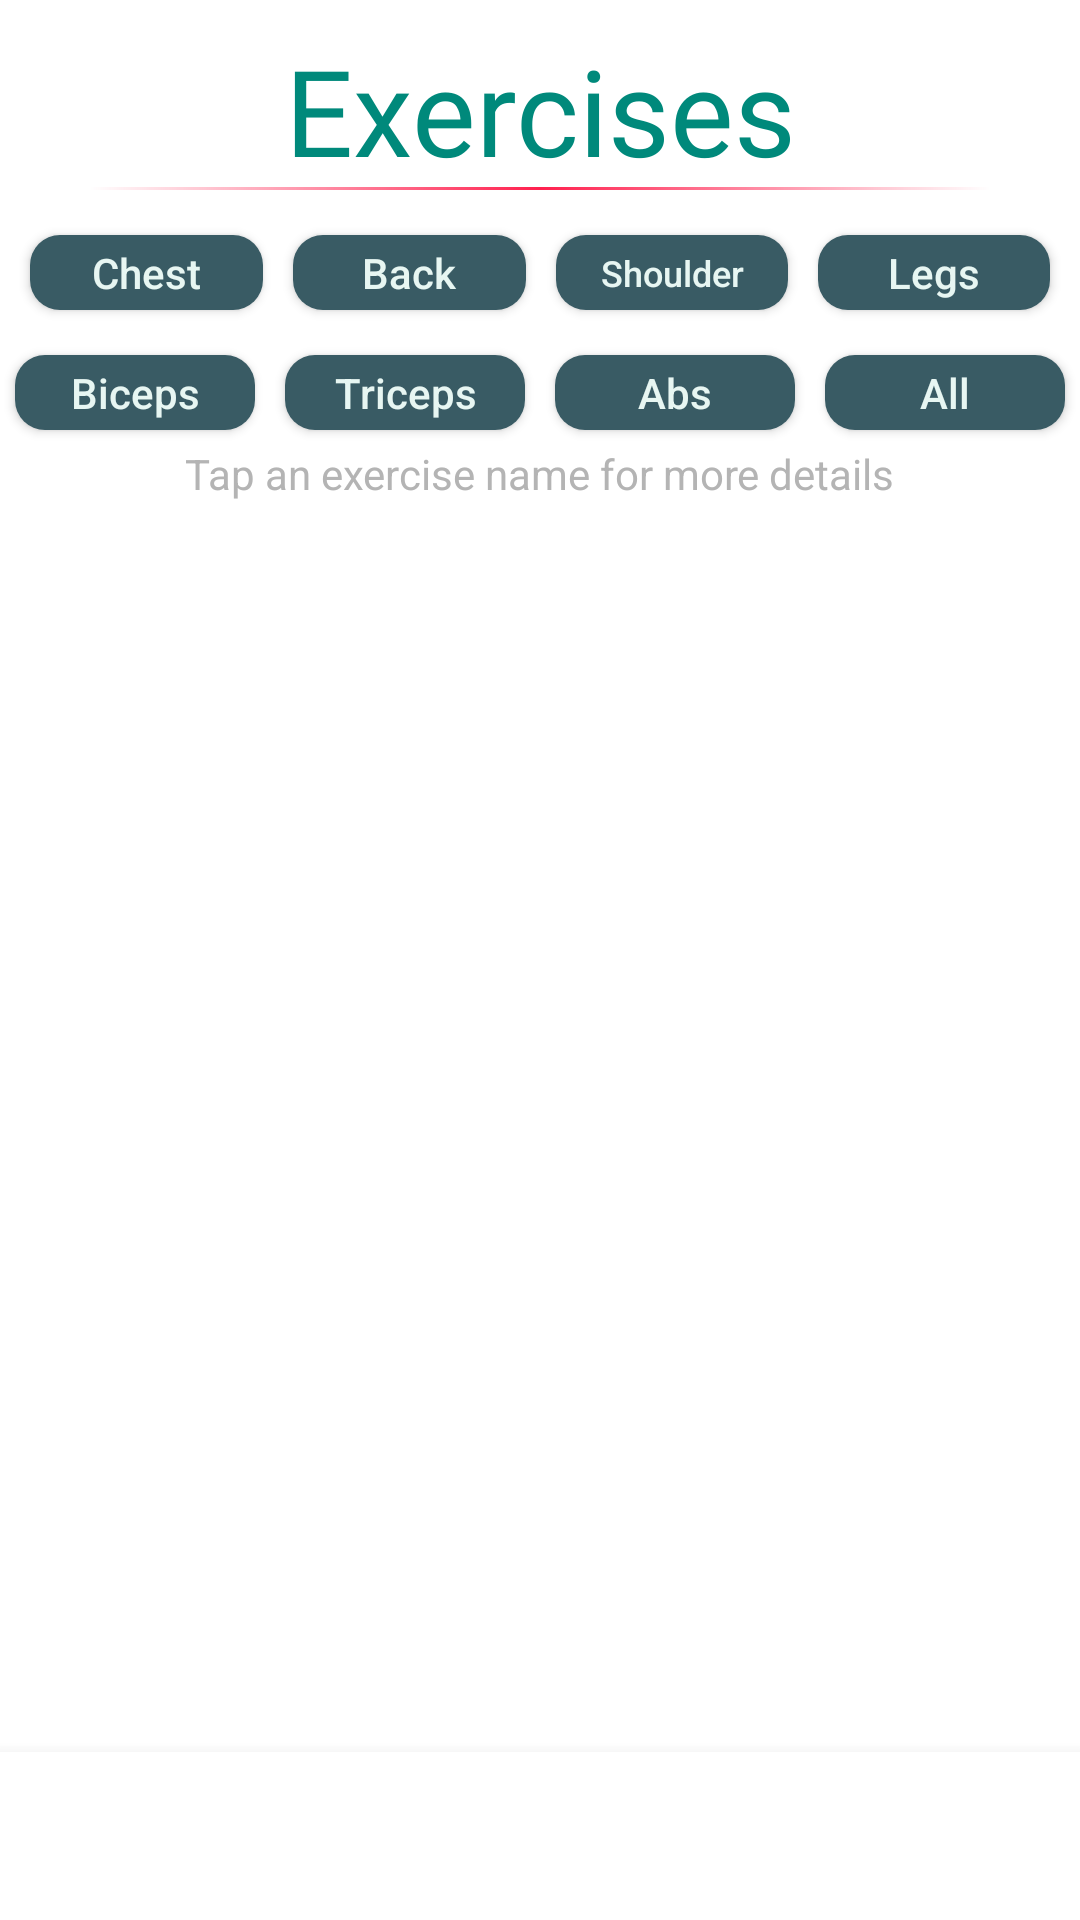

This screen was rendered from an Android layout file. Write that file and the resources it references.
<!-- AndroidManifest.xml: application theme Theme.GymBro -->
<!-- res/layout/fragment_exercises.xml -->
<?xml version="1.0" encoding="utf-8"?>
<androidx.constraintlayout.widget.ConstraintLayout xmlns:android="http://schemas.android.com/apk/res/android"
    xmlns:app="http://schemas.android.com/apk/res-auto"
    xmlns:tools="http://schemas.android.com/tools"
    android:layout_width="match_parent"
    android:layout_height="match_parent"
    android:background="@color/white"
    android:layout_gravity="top"
    tools:context=".Fragments.exercisesFragment">


    <TextView
        android:id="@+id/workouts_fragment_title_LBL"
        android:layout_width="match_parent"
        android:gravity="center"
        android:layout_height="wrap_content"
        android:layout_margin="10dp"
        android:fontFamily="@font/oldsport2"
        android:text="Exercises"
        android:textColor="#00897B"
        android:textSize="40dp"
        android:elevation="20dp"
        app:layout_constraintEnd_toEndOf="parent"
        app:layout_constraintStart_toStartOf="parent"
        app:layout_constraintTop_toTopOf="parent" />
    <TextView
        android:id="@+id/tap_to_LBL"
        android:layout_width="wrap_content"
        android:layout_height="wrap_content"
        android:textColor="#B4B4B4"
        android:text="Tap an exercise name for more details"
        app:layout_constraintTop_toBottomOf="@id/muscle_groups_buttons2"
        app:layout_constraintBottom_toTopOf="@id/exercises_RecyclerView"
        app:layout_constraintEnd_toEndOf="parent"
        app:layout_constraintStart_toStartOf="parent"/>


    <LinearLayout
        android:id="@+id/decoration_layout"
        android:layout_width="match_parent"
        android:layout_height="1dp"
        android:background="@drawable/transparent_radial_gradient"
        android:orientation="horizontal"
        app:layout_constraintBottom_toBottomOf="@+id/workouts_fragment_title_LBL" />


    <LinearLayout
        android:id="@+id/muscle_groups_buttons"
        android:layout_width="match_parent"
        android:layout_height="wrap_content"
        android:orientation="horizontal"
        app:layout_constraintEnd_toEndOf="parent"
        android:gravity="center"
        app:layout_constraintStart_toStartOf="parent"
        app:layout_constraintTop_toBottomOf="@+id/decoration_layout"
        app:layout_constraintBottom_toTopOf="@id/muscle_groups_buttons2"
        android:layout_marginTop="5dp"
        android:padding="5dp"
        >

        <androidx.appcompat.widget.AppCompatButton
            android:id="@+id/chest_button"
            android:layout_width="wrap_content"
            android:layout_height="25dp"
            android:text="Chest"
            android:textAllCaps="false"
            android:layout_margin="5dp"
            android:layout_weight="0.5"
            android:textColor="@color/ice_blue"
            android:background="@drawable/blue_button_background"
            />

        <androidx.appcompat.widget.AppCompatButton
            android:id="@+id/back_button"
            android:layout_width="wrap_content"
            android:layout_height="25dp"
            android:text="Back"
            android:layout_margin="5dp"
            android:textAllCaps="false"
            android:layout_weight="0.5"
            android:textColor="@color/ice_blue"
            android:background="@drawable/blue_button_background"
            />

        <androidx.appcompat.widget.AppCompatButton
            android:id="@+id/shoulder_button"
            android:layout_width="wrap_content"
            android:layout_height="25dp"
            android:text="Shoulder"
            android:textSize="12dp"
            android:layout_margin="5dp"

            android:textAllCaps="false"
            android:layout_weight="0.5"
            android:textColor="@color/ice_blue"
            android:background="@drawable/blue_button_background"
            />
        <androidx.appcompat.widget.AppCompatButton
            android:id="@+id/legs_button"
            android:layout_width="wrap_content"
            android:layout_height="25dp"
            android:text="Legs"
            android:textAllCaps="false"
            android:layout_margin="5dp"

            android:layout_weight="0.5"
            android:textColor="@color/ice_blue"
            android:background="@drawable/blue_button_background"
            />



    </LinearLayout>


    <LinearLayout
        android:id="@+id/muscle_groups_buttons2"
        android:layout_width="match_parent"
        android:layout_height="wrap_content"
        android:orientation="horizontal"
        app:layout_constraintEnd_toEndOf="parent"
        android:gravity="center"
        app:layout_constraintStart_toStartOf="parent"
        app:layout_constraintTop_toBottomOf="@+id/muscle_groups_buttons"
        app:layout_constraintBottom_toBottomOf="@id/tap_to_LBL">

    <androidx.appcompat.widget.AppCompatButton
        android:id="@+id/biceps_button"
        android:layout_width="wrap_content"
        android:layout_height="25dp"
        android:layout_margin="5dp"
        android:text="Biceps"
        android:textAllCaps="false"
        android:layout_weight="1"
        android:textColor="@color/ice_blue"
        android:background="@drawable/blue_button_background"
        />
    <androidx.appcompat.widget.AppCompatButton
        android:id="@+id/triceps_button"
        android:layout_width="wrap_content"
        android:layout_height="25dp"
        android:text="Triceps"
        android:textAllCaps="false"
        android:layout_weight="1"
        android:layout_margin="5dp"

        android:textColor="@color/ice_blue"
        android:background="@drawable/blue_button_background"
        />

    <androidx.appcompat.widget.AppCompatButton
        android:id="@+id/abs_button"
        android:layout_width="wrap_content"
        android:layout_height="25dp"
        android:text="Abs"
        android:textAllCaps="false"
        android:layout_margin="5dp"
        android:layout_weight="1"
        android:textColor="@color/ice_blue"
        android:background="@drawable/blue_button_background"
        />

        <androidx.appcompat.widget.AppCompatButton
            android:id="@+id/all_button"
            android:layout_width="wrap_content"
            android:layout_height="25dp"
            android:text="All"
            android:textAllCaps="false"
            android:layout_margin="5dp"
            android:layout_weight="1"
            android:textColor="@color/ice_blue"
            android:background="@drawable/blue_button_background"
            />


    </LinearLayout>



    <androidx.recyclerview.widget.RecyclerView
        android:id="@+id/exercises_RecyclerView"
        android:layout_width="match_parent"
        android:layout_height="0dp"
        app:layout_constraintBottom_toTopOf="@+id/bottomNavigationView2"
        app:layout_constraintEnd_toEndOf="parent"
        app:layout_constraintHorizontal_bias="1.0"
        app:layout_constraintStart_toStartOf="parent"
        app:layout_constraintTop_toBottomOf="@+id/tap_to_LBL"
        app:layout_constraintVertical_bias="1.0" />

    <com.google.android.material.bottomnavigation.BottomNavigationView
        android:id="@+id/bottomNavigationView2"
        android:layout_marginTop="70dp"
        android:layout_width="match_parent"
        android:layout_height="wrap_content"
        app:layout_constraintTop_toBottomOf="@id/exercises_RecyclerView"
        app:layout_constraintBottom_toBottomOf="parent"
        app:layout_constraintEnd_toEndOf="parent"
        app:layout_constraintStart_toStartOf="parent" />

</androidx.constraintlayout.widget.ConstraintLayout>
<!-- resources referenced by this layout -->
<resources>
  <color name="ice_blue">#E7F6F2</color>
  <color name="white">#FFFFFFFF</color>
  <!-- drawable blue_button_background (drawable) -->
  <?xml version="1.0" encoding="utf-8"?>
  <shape xmlns:android="http://schemas.android.com/apk/res/android" android:shape="rectangle" >
      <corners android:radius="10dp"/>
      <solid android:color="@color/dark_blue"/>
  </shape>
  <!-- drawable transparent_radial_gradient (drawable) -->
  <shape xmlns:android="http://schemas.android.com/apk/res/android"
      android:shape="rectangle">
      <gradient android:type="radial"
          android:gradientRadius="15000%p"
          android:startColor="@color/peach_pink"
          android:endColor="#00FFFFFF" />
  </shape>
  <style name="Theme.GymBro" parent="Theme.MaterialComponents.Light.NoActionBar">
          
           <item name="colorPrimary">@color/crimson</item> --&gt;
           <item name="colorPrimaryDark">@color/purple_red</item> --&gt;
           <item name="colorAccent">@color/dark_blue</item> --&gt;
          <item name="android:windowDrawsSystemBarBackgrounds">false</item>
          <item name="android:windowTranslucentNavigation">false</item>
  
  
      </style>
  <color name="dark_blue">#395B64</color>
  <color name="peach_pink">#FF204E</color>
  <color name="crimson">#E90808</color>
  <color name="purple_red">#A0153E</color>
</resources>
